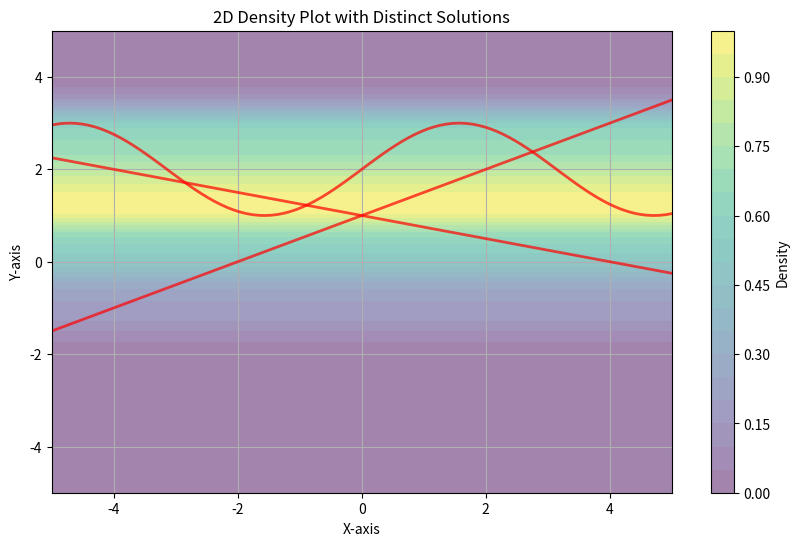

This figure's Python source:

import numpy as np
import matplotlib.pyplot as plt

# Generate sample data for distinct lines
x = np.linspace(-5, 5, 100)
y1 = 0.5 * x + 1
y2 = -0.25 * x + 1
y3 = np.sin(x) + 2
lines = [y1, y2, y3]

# Create a grid for density calculation
X, Y = np.meshgrid(x, np.linspace(-5, 5, 100))
Z = np.zeros_like(X)

# Add the contribution of each line to the density
for line in lines:
    # To simulate a density effect, use a Gaussian function centered around each line
    for i in range(len(x)):
        Z += np.exp(-0.5 * ((Y - line[i]) ** 2) / 0.1)  # Adjust the variance as needed

# Normalize the density
Z /= np.max(Z)

# Plotting
plt.figure(figsize=(10, 6))
plt.contourf(X, Y, Z, levels=20, cmap='viridis', alpha=0.5)  # Base density plot
for i, line in enumerate(lines):
    plt.plot(x, line, color='red', linewidth=2, alpha=0.7)  # Overlay distinct lines

plt.title('2D Density Plot with Distinct Solutions')
plt.xlabel('X-axis')
plt.ylabel('Y-axis')
plt.colorbar(label='Density')
plt.grid(True)
plt.show()
